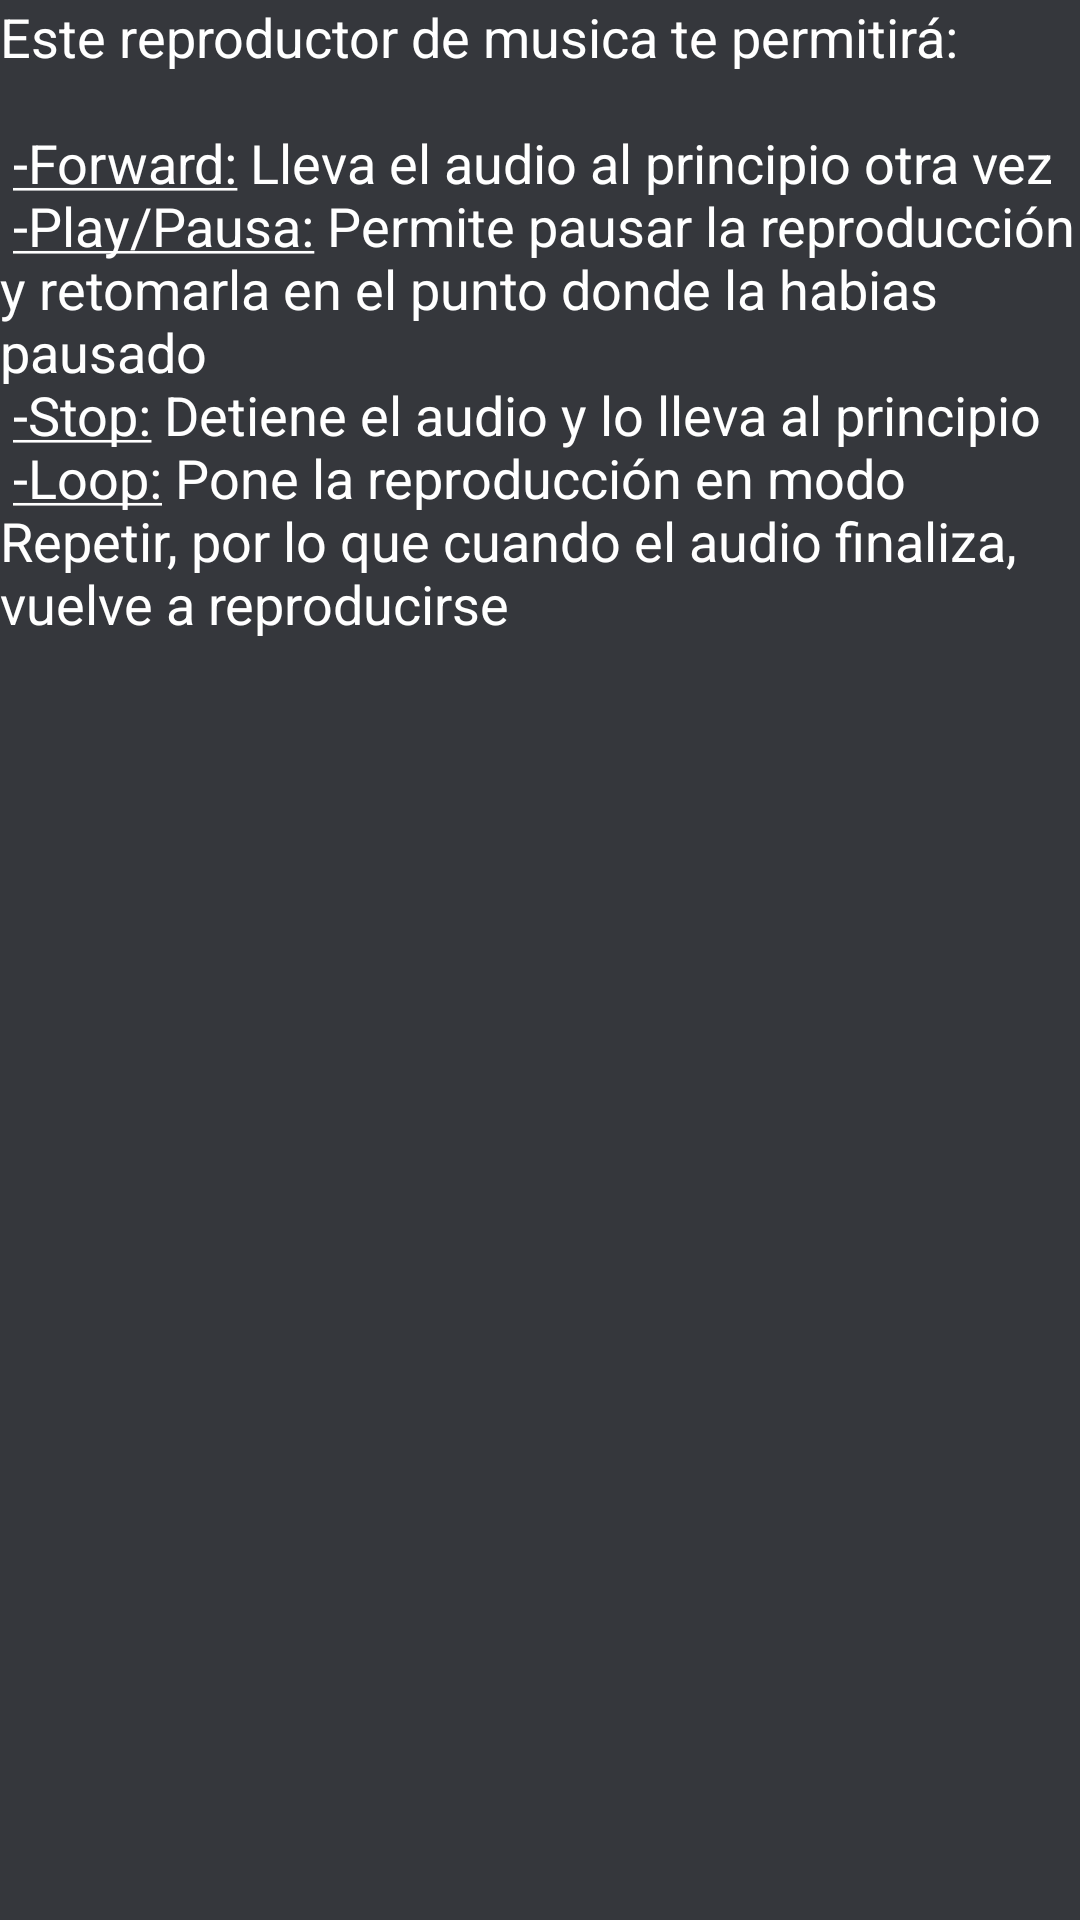

Here is an Android app screen rendered from its layout file. Give the layout XML and the strings, colors and styles it references.
<!-- AndroidManifest.xml: application theme AppTheme -->
<!-- res/layout/activity_help_mp.xml -->
<LinearLayout xmlns:android="http://schemas.android.com/apk/res/android"
    xmlns:tools="http://schemas.android.com/tools"
    android:layout_width="match_parent"
    android:layout_height="match_parent"
    android:background="@color/colorPrimaryDark"
    android:orientation="vertical"
    tools:context=".MainActivity">

    <ScrollView
        android:layout_width="match_parent"
        android:layout_height="match_parent"
        android:paddingLeft="@dimen/activity_horizontal_margin"
        android:paddingRight="@dimen/activity_horizontal_margin"
        android:paddingTop="@dimen/activity_vertical_margin"
        android:paddingBottom="@dimen/activity_vertical_margin">

    <TextView
        android:layout_width="wrap_content"
        android:layout_height="wrap_content"
        android:textAppearance="?android:attr/textAppearanceMedium"
        android:textColor="@android:color/white"
        android:text="@string/helpMediaPlayer"
        android:id="@+id/textView"
        android:layout_alignParentLeft="true"
        android:layout_alignParentStart="true" />

</ScrollView>
</LinearLayout>
<!-- resources referenced by this layout -->
<resources>
  <color name="colorPrimaryDark">#35373c</color>
  <string name="helpMediaPlayer">
          Este reproductor de musica te permitirá:\n\n
  
          <u>-Forward:</u> Lleva el audio al principio otra vez\n
          <u>-Play/Pausa:</u> Permite pausar la reproducción y retomarla en el punto donde la habias pausado\n
          <u>-Stop:</u> Detiene el audio y lo lleva al principio\n
          <u>-Loop:</u> Pone la reproducción en modo "Repetir", por lo que cuando el audio finaliza, vuelve a reproducirse\n
      </string>
  <style name="AppTheme" parent="Theme.AppCompat.Light.NoActionBar">
          
          <item name="colorPrimary">@android:color/holo_blue_light</item>
          <item name="colorPrimaryDark">@color/colorPrimaryDark</item> 
          <item name="colorAccent">@color/colorAccent</item>
  
      </style>
  <color name="colorAccent">#db4040</color>
</resources>
